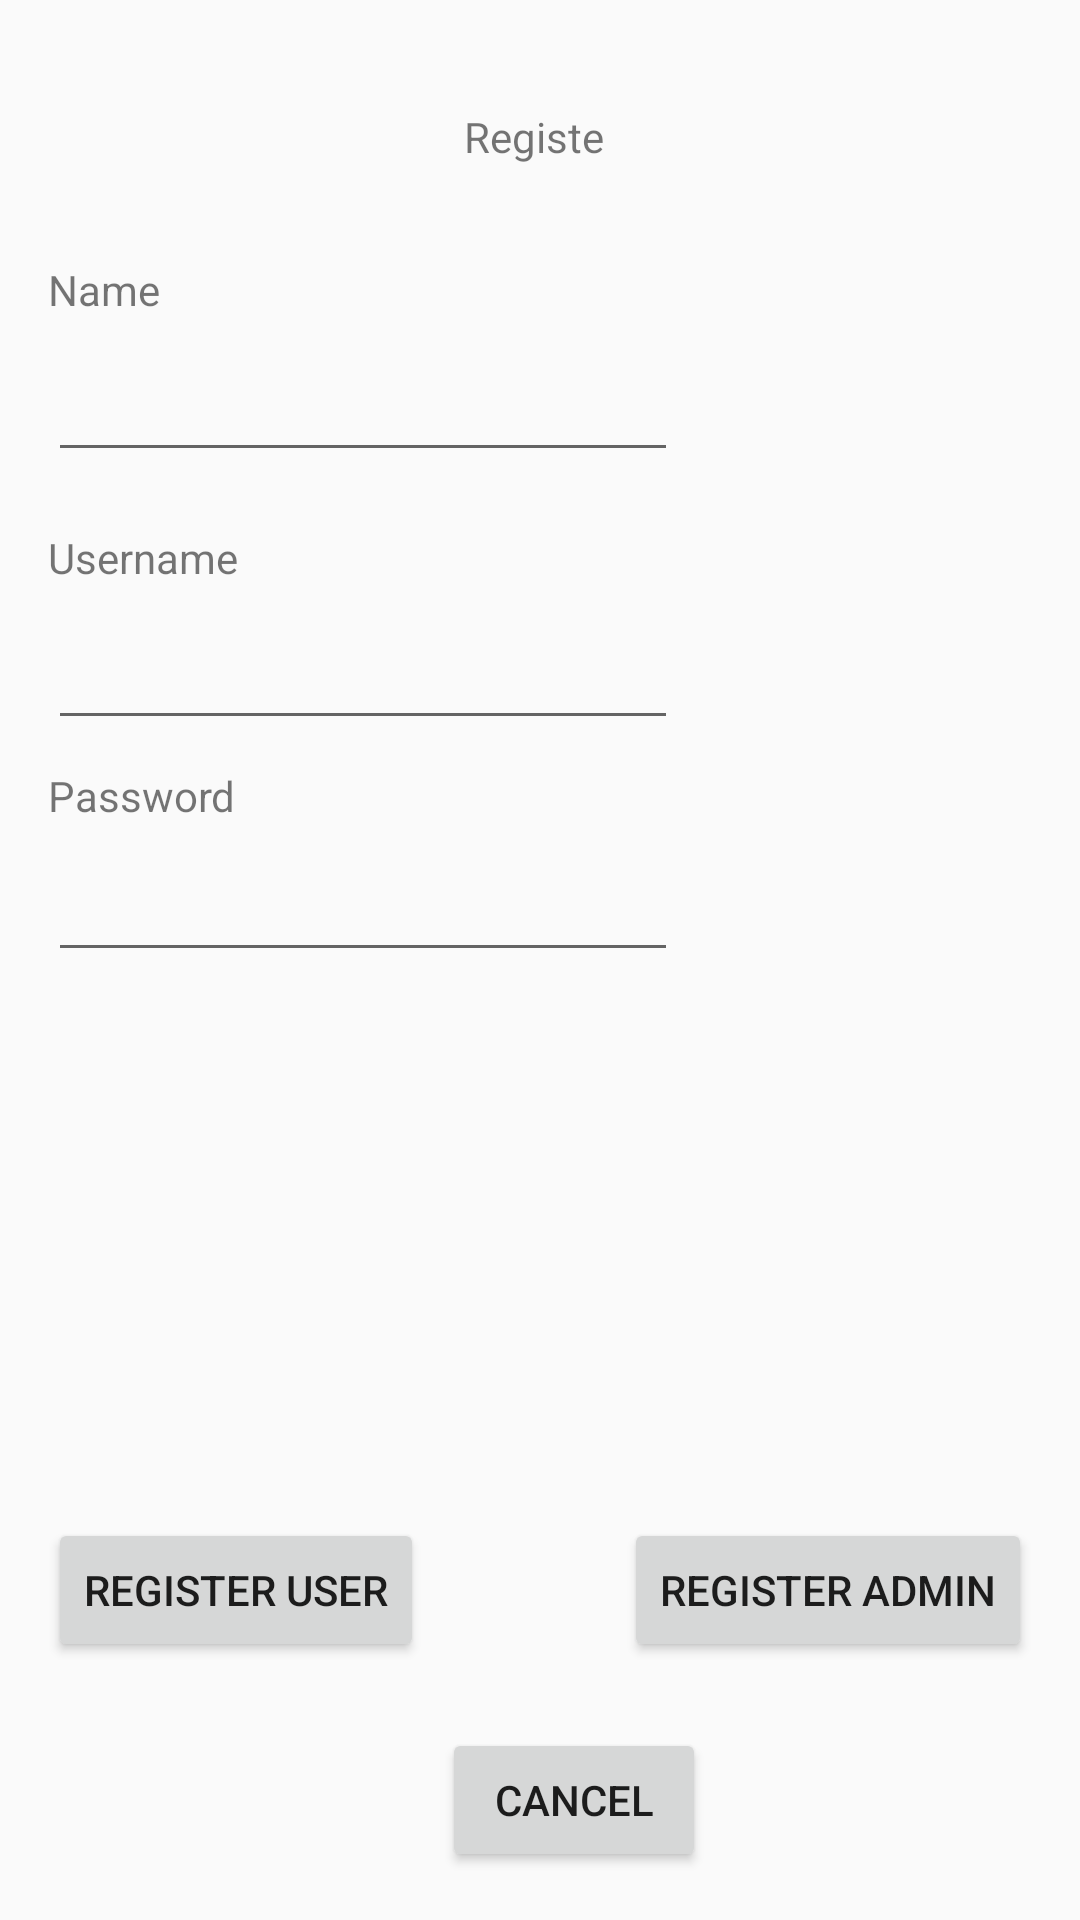

This screen was rendered from an Android layout file. Write that file and the resources it references.
<!-- AndroidManifest.xml: application theme AppTheme -->
<!-- res/layout/activity_register.xml -->
<?xml version="1.0" encoding="utf-8"?>
<android.support.constraint.ConstraintLayout xmlns:android="http://schemas.android.com/apk/res/android"
    xmlns:app="http://schemas.android.com/apk/res-auto"
    xmlns:tools="http://schemas.android.com/tools"
    android:layout_width="match_parent"
    android:layout_height="match_parent"
    tools:context="com.example.mohammed.doyounodedewey.RegisterActivity">

    <android.support.constraint.ConstraintLayout
        android:layout_width="match_parent"
        android:layout_height="match_parent"
        app:layout_behavior="@string/appbar_scrolling_view_behavior"
        tools:context="com.example.mohammed.doyounodedewey.RegisterActivity"
        tools:showIn="@layout/activity_register">

        <TextView
            android:id="@+id/textView3"
            android:layout_width="51dp"
            android:layout_height="19dp"
            android:layout_marginTop="36dp"
            android:text="Register"
            app:layout_constraintEnd_toEndOf="parent"
            app:layout_constraintStart_toStartOf="parent"
            app:layout_constraintTop_toTopOf="parent" />

        <TextView
            android:id="@+id/textView4"
            android:layout_width="wrap_content"
            android:layout_height="wrap_content"
            android:layout_marginStart="16dp"
            android:layout_marginTop="87dp"
            android:text="Name"
            app:layout_constraintStart_toStartOf="parent"
            app:layout_constraintTop_toTopOf="parent" />

        <TextView
            android:id="@+id/textView5"
            android:layout_width="wrap_content"
            android:layout_height="wrap_content"
            android:layout_marginStart="16dp"
            android:layout_marginTop="19dp"
            android:text="Username"
            app:layout_constraintStart_toStartOf="parent"
            app:layout_constraintTop_toBottomOf="@+id/registerName" />

        <TextView
            android:id="@+id/textView6"
            android:layout_width="wrap_content"
            android:layout_height="wrap_content"
            android:layout_marginStart="16dp"
            android:layout_marginTop="9dp"
            android:text="Password"
            app:layout_constraintStart_toStartOf="parent"
            app:layout_constraintTop_toBottomOf="@+id/registerUsername" />

        <EditText
            android:id="@+id/registerPassword"
            android:layout_width="wrap_content"
            android:layout_height="wrap_content"
            android:layout_marginStart="16dp"
            android:layout_marginTop="8dp"
            android:ems="10"
            android:inputType="textPassword"
            app:layout_constraintStart_toStartOf="parent"
            app:layout_constraintTop_toBottomOf="@+id/textView6" />

        <EditText
            android:id="@+id/registerUsername"
            android:layout_width="wrap_content"
            android:layout_height="wrap_content"
            android:layout_marginStart="16dp"
            android:layout_marginTop="10dp"
            android:ems="10"
            android:inputType="textPersonName"
            app:layout_constraintStart_toStartOf="parent"
            app:layout_constraintTop_toBottomOf="@+id/textView5" />

        <EditText
            android:id="@+id/registerName"
            android:layout_width="wrap_content"
            android:layout_height="wrap_content"
            android:layout_marginStart="16dp"
            android:layout_marginTop="10dp"
            android:ems="10"
            android:inputType="textPersonName"
            app:layout_constraintStart_toStartOf="parent"
            app:layout_constraintTop_toBottomOf="@+id/textView4" />

        <Button
            android:id="@+id/registerCancelButton"
            android:layout_width="wrap_content"
            android:layout_height="wrap_content"
            android:layout_marginBottom="16dp"
            android:layout_marginStart="6dp"
            android:text="Cancel"
            app:layout_constraintBottom_toBottomOf="parent"
            app:layout_constraintStart_toEndOf="@+id/registerUserButton" />

        <Button
            android:id="@+id/registerUserButton"
            android:layout_width="wrap_content"
            android:layout_height="wrap_content"
            android:layout_marginBottom="22dp"
            android:layout_marginStart="16dp"
            android:text="Register User"
            app:layout_constraintBottom_toTopOf="@+id/registerCancelButton"
            app:layout_constraintStart_toStartOf="parent" />

        <Button
            android:id="@+id/registerAdminButton"
            android:layout_width="wrap_content"
            android:layout_height="wrap_content"
            android:layout_marginBottom="22dp"
            android:layout_marginEnd="16dp"
            android:text="Register Admin"
            app:layout_constraintBottom_toTopOf="@+id/registerCancelButton"
            app:layout_constraintEnd_toEndOf="parent" />
    </android.support.constraint.ConstraintLayout>
</android.support.constraint.ConstraintLayout>
<!-- resources referenced by this layout -->
<resources>
  <style name="AppTheme" parent="Theme.AppCompat.Light.DarkActionBar">
          
          <item name="colorPrimary">@color/colorPrimary</item>
          <item name="colorPrimaryDark">@color/colorPrimaryDark</item>
          <item name="colorAccent">@color/colorAccent</item>
      </style>
  <!-- not gathered from this repository: default colours our renderer supplied (Android Studio template values) -->
  <color name="colorPrimary">#FF6200EE</color>
  <color name="colorPrimaryDark">#FF3700B3</color>
  <color name="colorAccent">#FF03DAC5</color>
</resources>
